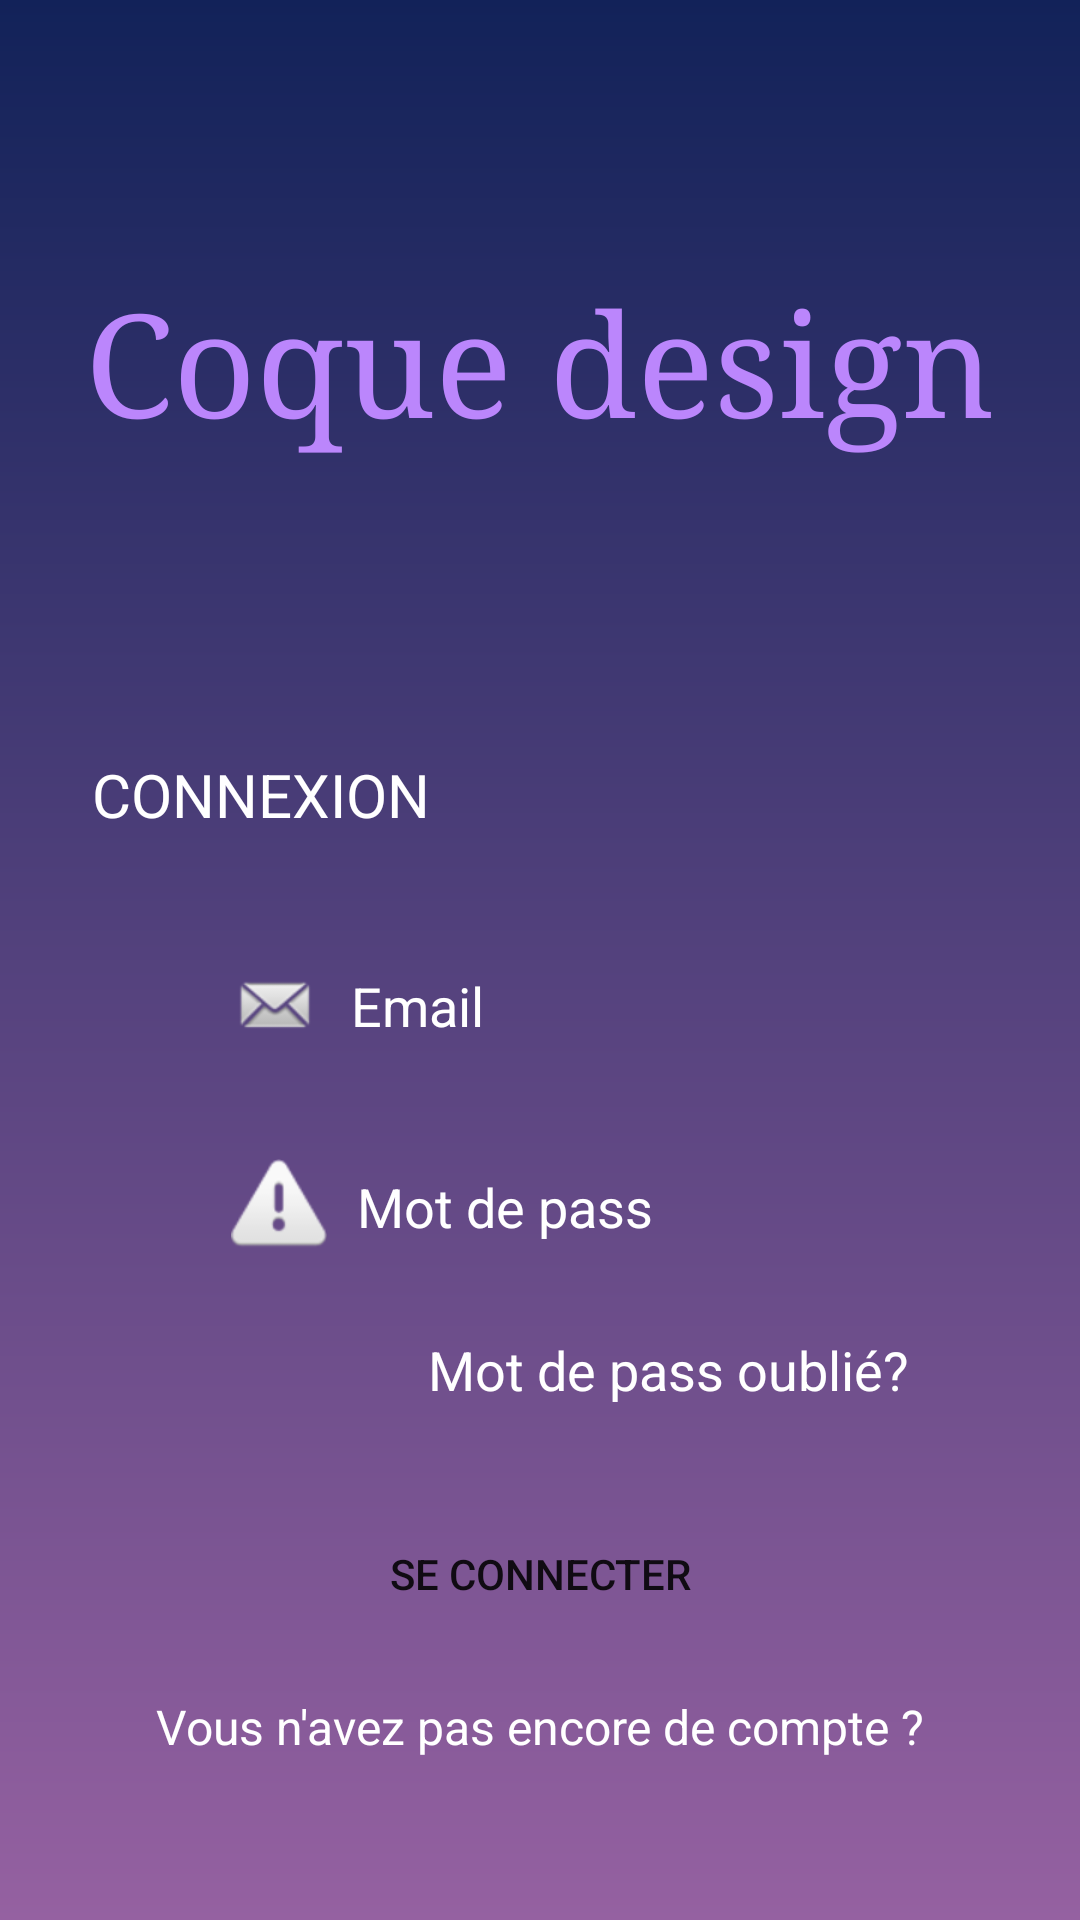

Here is an Android app screen rendered from its layout file. Give the layout XML and the strings, colors and styles it references.
<!-- AndroidManifest.xml: application theme Theme.Coque_design -->
<!-- res/layout/activity_login.xml -->
<?xml version="1.0" encoding="utf-8"?>
<androidx.constraintlayout.widget.ConstraintLayout xmlns:android="http://schemas.android.com/apk/res/android"
    xmlns:app="http://schemas.android.com/apk/res-auto"
    xmlns:tools="http://schemas.android.com/tools"
    android:id="@+id/login"
    android:layout_width="match_parent"
    android:layout_height="match_parent"
    android:background="@drawable/gradient"
    android:orientation="vertical"
    android:padding="25dp"
    tools:context=".MainActivity">

    <TextView
        android:id="@+id/titreinscription"
        android:layout_width="wrap_content"
        android:layout_height="wrap_content"
        android:fontFamily="serif"
        android:text="@string/coque_designconnect"
        android:textColor="@color/purple_200"
        android:textSize="48sp"
        app:layout_constraintBottom_toBottomOf="parent"
        app:layout_constraintEnd_toEndOf="parent"
        app:layout_constraintHorizontal_bias="0.476"
        app:layout_constraintStart_toStartOf="parent"
        app:layout_constraintTop_toTopOf="parent"
        app:layout_constraintVertical_bias="0.121" />

    <Button
        android:id="@+id/buttonconnexion"
        android:layout_width="0dp"
        android:layout_height="wrap_content"
        android:layout_marginStart="32dp"
        android:layout_marginTop="32dp"
        android:layout_marginEnd="32dp"
        android:background="@drawable/input_bg"
        android:text="@string/se_connecter"
        app:layout_constraintEnd_toEndOf="parent"
        app:layout_constraintStart_toStartOf="parent"
        app:layout_constraintTop_toBottomOf="@+id/Mdpoublie" />

    <EditText
        android:id="@+id/inputEmail"
        android:layout_width="0dp"
        android:layout_height="wrap_content"
        android:layout_marginStart="32dp"
        android:layout_marginLeft="32dp"
        android:layout_marginTop="32dp"
        android:layout_marginEnd="32dp"
        android:layout_marginRight="32dp"
        android:background="@drawable/input_bg"
        android:drawableStart="@android:drawable/sym_action_email"
        android:drawablePadding="10dp"
        android:ems="10"
        android:hint="@string/email"
        android:inputType="textEmailAddress"
        android:minHeight="48dp"
        android:paddingStart="20dp"
        android:paddingTop="10dp"
        android:paddingEnd="10dp"
        android:paddingBottom="10dp"
        android:textColor="@color/white"
        android:textColorHint="@color/white"
        app:layout_constraintEnd_toEndOf="parent"
        app:layout_constraintStart_toStartOf="parent"
        app:layout_constraintTop_toBottomOf="@+id/textView"
        android:autofillHints="" />

    <EditText
        android:id="@+id/inputPassword"
        android:layout_width="0dp"
        android:layout_height="wrap_content"
        android:layout_marginTop="16dp"
        android:background="@drawable/input_bg"
        android:drawableStart="@android:drawable/ic_dialog_alert"
        android:drawablePadding="10dp"
        android:ems="10"
        android:hint="@string/mot_de_passconnect"
        android:inputType="textPassword"
        android:minHeight="48dp"
        android:paddingStart="20dp"
        android:paddingTop="10dp"
        android:paddingEnd="10dp"
        android:paddingBottom="10dp"
        android:textColor="@color/white"
        android:textColorHint="@color/white"
        app:layout_constraintEnd_toEndOf="@+id/inputEmail"
        app:layout_constraintHorizontal_bias="0.496"
        app:layout_constraintStart_toStartOf="@+id/inputEmail"
        app:layout_constraintTop_toBottomOf="@+id/inputEmail"
        android:autofillHints="" />

    <TextView
        android:id="@+id/textView"
        android:layout_width="wrap_content"
        android:layout_height="wrap_content"
        android:layout_marginTop="100dp"
        android:text="@string/connexion"
        android:textColor="@color/white"
        android:textSize="20sp"
        app:layout_constraintEnd_toEndOf="@+id/titreinscription"
        app:layout_constraintHorizontal_bias="0.013"
        app:layout_constraintStart_toStartOf="@+id/titreinscription"
        app:layout_constraintTop_toBottomOf="@+id/titreinscription" />

    <TextView
        android:id="@+id/Mdpoublie"
        android:layout_width="wrap_content"
        android:layout_height="wrap_content"
        android:layout_marginTop="16dp"
        android:text="@string/mot_de_pass_oubli"
        android:textColor="@color/white"
        android:textSize="18sp"
        app:layout_constraintEnd_toEndOf="@+id/inputPassword"
        app:layout_constraintTop_toBottomOf="@+id/inputPassword" />

    <TextView
        android:id="@+id/liennouveaucompte"
        android:layout_width="wrap_content"
        android:layout_height="wrap_content"
        android:layout_marginTop="16dp"
        android:text="@string/vous_n_avez_pas_encore_de_compte"
        android:textColor="@color/white"
        android:textSize="16sp"
        app:layout_constraintEnd_toEndOf="parent"
        app:layout_constraintStart_toStartOf="parent"
        app:layout_constraintTop_toBottomOf="@+id/buttonconnexion" />

</androidx.constraintlayout.widget.ConstraintLayout>
<!-- resources referenced by this layout -->
<resources>
  <!-- drawable gradient (drawable) -->
  <?xml version="1.0" encoding="utf-8"?>
  <shape
      android:shape="rectangle"
  
      xmlns:android="http://schemas.android.com/apk/res/android">
      <gradient
          android:angle="90"
          android:startColor="#9561a1"
          android:endColor="#122259"
          android:type="linear">
  
      </gradient>
  </shape>
  <string name="connexion">CONNEXION</string>
  <string name="coque_designconnect">Coque design</string>
  <string name="email">Email</string>
  <string name="mot_de_pass_oubli">Mot de pass oublié?</string>
  <string name="mot_de_passconnect">Mot de pass</string>
  <string name="se_connecter">Se connecter</string>
  <string name="vous_n_avez_pas_encore_de_compte">Vous n\'avez pas encore de compte ?</string>
  <style name="Theme.Coque_design" parent="Theme.MaterialComponents.DayNight.NoActionBar">
          
          <item name="colorPrimary">@color/purple_500</item>
          <item name="colorPrimaryVariant">@color/purple_700</item>
          <item name="colorOnPrimary">@color/white</item>
          
          <item name="colorSecondary">@color/teal_200</item>
          <item name="colorSecondaryVariant">@color/teal_700</item>
          <item name="colorOnSecondary">@color/black</item>
          
          <item name="android:statusBarColor" tools:targetApi="l">?attr/colorPrimaryVariant</item>
          
      </style>
  <!-- not gathered from this repository: default colours our renderer supplied (Android Studio template values) -->
  <color name="purple_200">#FFBB86FC</color>
  <color name="purple_500">#FF6200EE</color>
  <color name="purple_700">#FF3700B3</color>
  <color name="teal_200">#FF03DAC5</color>
  <color name="teal_700">#FF018786</color>
  <color name="black">#FF000000</color>
  <color name="white">#FFFFFFFF</color>
</resources>
